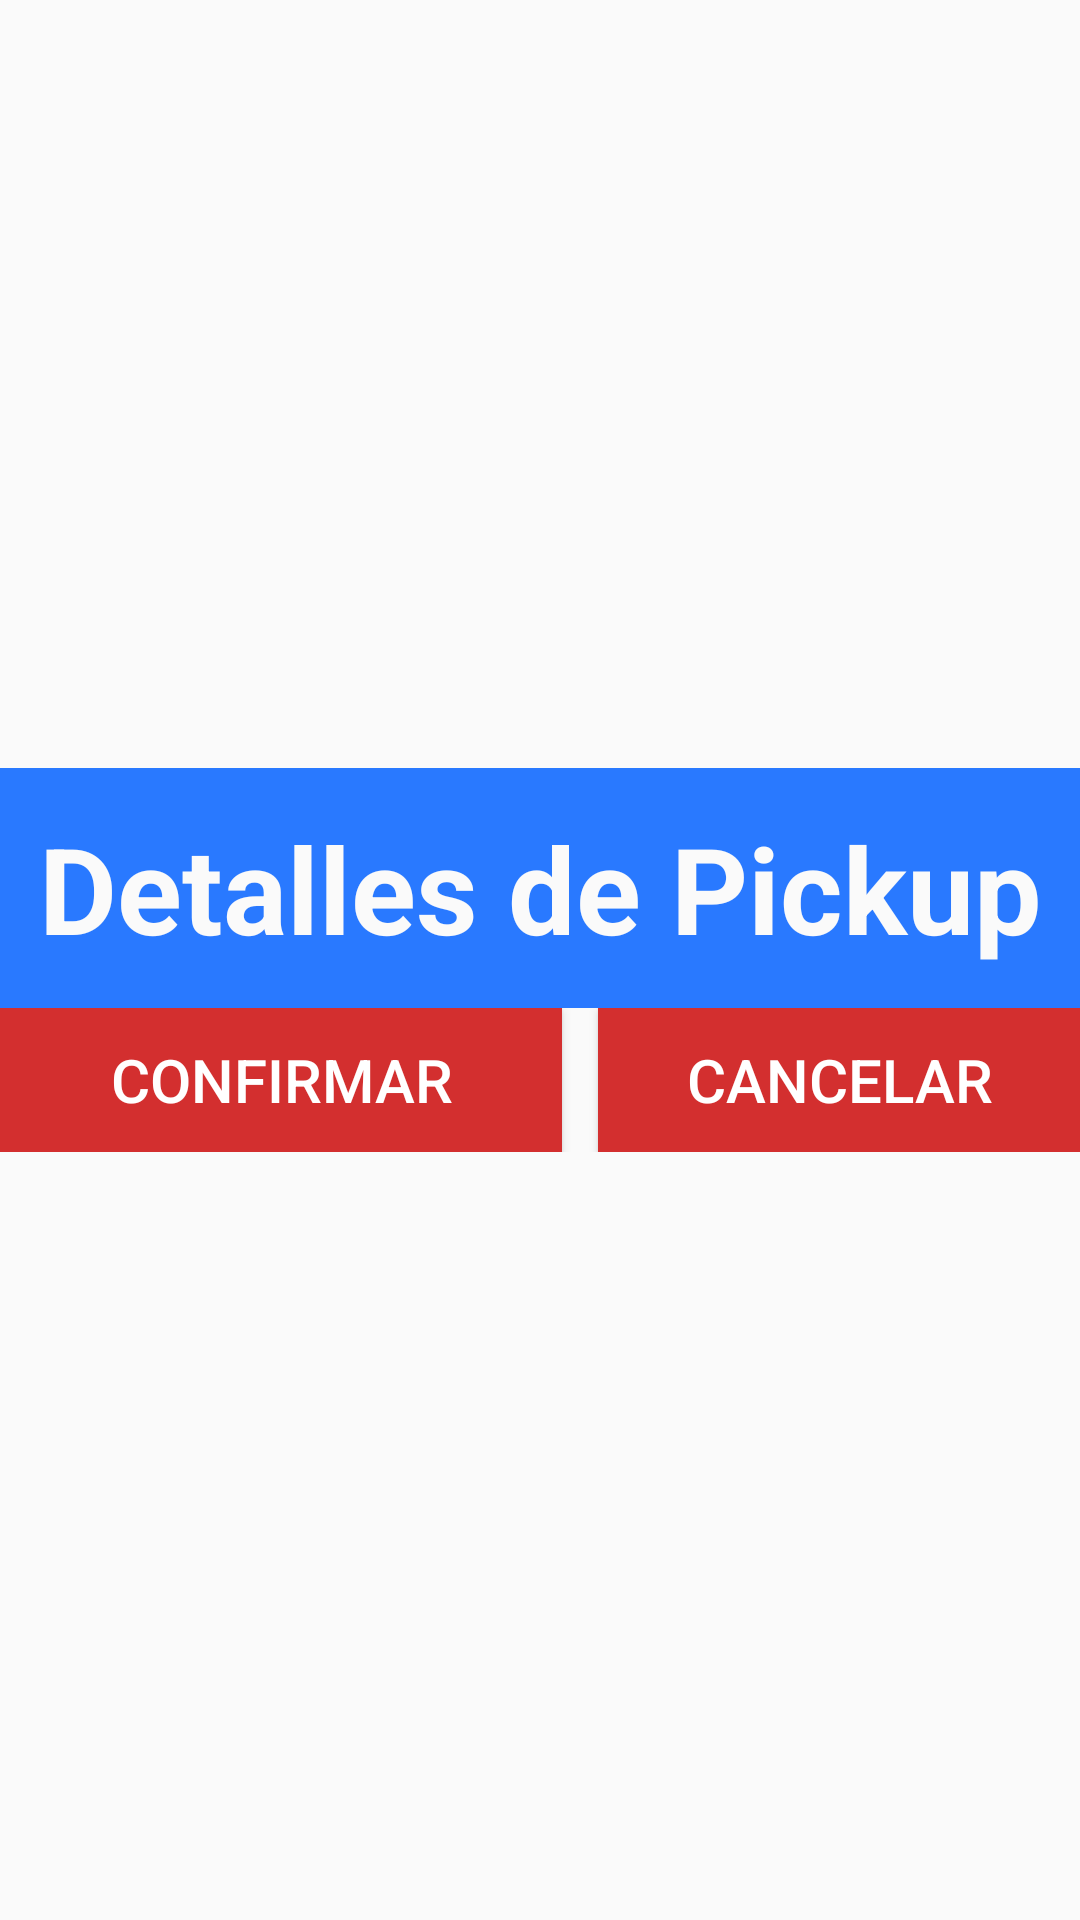

The Android layout XML behind this screen, and the referenced resources:
<!-- AndroidManifest.xml: application theme AppTheme.FullScreen -->
<!-- res/layout/dialogo_detalle_pickup.xml -->
<?xml version="1.0" encoding="utf-8"?>
<LinearLayout xmlns:android="http://schemas.android.com/apk/res/android"
    android:layout_width="match_parent"
    android:layout_height="wrap_content"
    xmlns:tools="http://schemas.android.com/tools"
    android:gravity="center"
    android:orientation="vertical">


    <TextView
        android:layout_width="match_parent"
        android:layout_height="80dp"
        android:background="#2979FF"
        android:gravity="center"
        android:padding="8dp"
      android:text="Detalles de Pickup"
        android:textStyle="bold"
        android:textColor="@color/white"
        android:textSize="40dp">



    </TextView>


    <android.support.v7.widget.RecyclerView
        android:id="@+id/Facrecycler"
        android:layout_width="match_parent"
        android:layout_height="wrap_content"
        tools:listitem="@layout/card_view_detalle_fac"/>

    <LinearLayout
        android:layout_width="match_parent"
        android:layout_height="wrap_content"
        android:orientation="horizontal">


        <Button
            android:layout_width="129dp"
            android:layout_height="wrap_content"
            android:layout_marginEnd="6dp"
            android:layout_weight="1"
            android:background="@drawable/boton"
            android:text="CONFIRMAR"
            android:textAllCaps="false"
            android:textColor="@android:color/white"
            android:textSize="20dp" />

        <Button
            android:layout_width="wrap_content"
            android:layout_height="wrap_content"
            android:layout_marginStart="6dp"
            android:layout_weight="1"
            android:background="@drawable/boton"
            android:text="CANCELAR"
            android:textSize="20dp"
            android:textAllCaps="false"
            android:textColor="@android:color/white" />
    </LinearLayout>


</LinearLayout>
<!-- res/layout/card_view_detalle_fac.xml (included above) -->
<?xml version="1.0" encoding="utf-8"?>
<LinearLayout xmlns:android="http://schemas.android.com/apk/res/android"
    xmlns:tools="http://schemas.android.com/tools"
    android:layout_width="match_parent"
    android:noHistory="true"
    android:layout_height="wrap_content"
    xmlns:app="http://schemas.android.com/apk/res-auto"
    tools:context=".PickUp.CardViewPickUp">

    <LinearLayout
        android:layout_width="match_parent"
        android:layout_height="match_parent"
       >



        <android.support.v7.widget.CardView
            android:layout_width="362dp"
            android:layout_height="match_parent"
            android:layout_margin="30dp"
            app:cardCornerRadius="30dp"
            android:background="@color/borderColorTv"
            app:contentPadding="5sp">

            <LinearLayout
                android:layout_width="match_parent"
                android:layout_height="wrap_content"
                android:orientation="horizontal"/>

                <LinearLayout
                    android:layout_width="338dp"
                    android:layout_height="wrap_content"
                    android:layout_weight="1"
                    android:orientation="vertical"/>

                    <LinearLayout
                        android:layout_width="match_parent"
                        android:layout_height="wrap_content"
                        android:layout_margin="5dp"
                        android:orientation="vertical">



                        <LinearLayout
                            android:layout_width="match_parent"
                            android:layout_height="wrap_content"
                            android:gravity="center"
                            android:orientation="horizontal">

                            <TextView
                                android:layout_width="wrap_content"
                                android:layout_height="wrap_content"
                                android:layout_gravity="center"
                                android:text="PRODUCTO:  "
                                android:textColor="@color/azulveris"
                                android:textSize="18sp"
                                android:textStyle="bold" />

                            <TextView
                                android:id="@+id/fac_producto"
                                android:layout_width="match_parent"
                                android:layout_height="wrap_content"
                                android:text=" PRODUCTO "
                                android:textSize="18sp" />
                            

                        </LinearLayout>


                        <LinearLayout
                            android:layout_width="match_parent"
                            android:layout_height="wrap_content"
                            android:gravity="center"
                            android:orientation="horizontal">

                            <TextView
                                android:layout_width="wrap_content"
                                android:layout_height="wrap_content"
                                android:layout_gravity="center"
                                android:textColor="@color/azulveris"
                                android:text="CANTIDAD: "
                                android:textSize="18sp"
                                android:textStyle="bold" />

                            <TextView
                                android:id="@+id/fac_cantidad"
                                android:layout_width="match_parent"
                                android:layout_height="wrap_content"
                                android:text=" CANTIDAD "
                                android:textSize="18sp" />
                            

                        </LinearLayout>



                        <LinearLayout
                            android:layout_width="match_parent"
                            android:layout_height="wrap_content"
                            android:gravity="center"
                            android:orientation="horizontal">

                            <TextView
                                android:layout_width="wrap_content"
                                android:layout_height="wrap_content"
                                android:layout_gravity="center"
                                android:textColor="@color/azulveris"
                                android:text="TOTAL: "
                                android:textSize="18sp"
                                android:textStyle="bold" />

                            <TextView
                                android:id="@+id/fac_total"
                                android:layout_width="match_parent"
                                android:layout_height="wrap_content"
                                android:text="TOTAL"
                                android:textSize="18sp" />


                    </LinearLayout>



            </LinearLayout>


        </android.support.v7.widget.CardView>
    </LinearLayout>
</LinearLayout>
<!-- resources referenced by this layout -->
<resources>
  <color name="azulveris">#01579B</color>
  <color name="borderColorTv">#d2d2d2</color>
  <color name="white">#FAFAFA</color>
  <!-- drawable boton (drawable-xxxhdpi) -->
  <?xml version="1.0" encoding="utf-8"?>
  <selector xmlns:android="http://schemas.android.com/apk/res/android">
      <item android:state_pressed="true">
          <shape android:shape="rectangle">
              <solid android:color="@color/colorPurple"></solid>
  
          </shape>
      </item>
  
      <item>
          <shape android:shape="rectangle">
              <gradient android:endColor="#D32F2F" android:startColor="#D32F2F" />
  
          </shape>
      </item>
  
  </selector>
  <style name="AppTheme.FullScreen">
          <item name="windowActionBar">false</item>
          <item name="windowNoTitle">true</item>
          <item name="android:windowFullscreen">true</item>
          <item name="android:windowContentOverlay">@null</item>
          <item name="android:windowActivityTransitions">true</item>
      </style>
  <color name="colorPurple">#983CFF</color>
</resources>
